Run: headless pygame with SDL's dummy video driver; simulated clock (each Clock.tick advances the game by its frame time, no real sleeping); random seed 0; keys injected as events and as key.get_pressed() state; mouse plan: one left click at the window centre at the start of phase 2, then a move to the lower-right quarter at the start of phase 3.
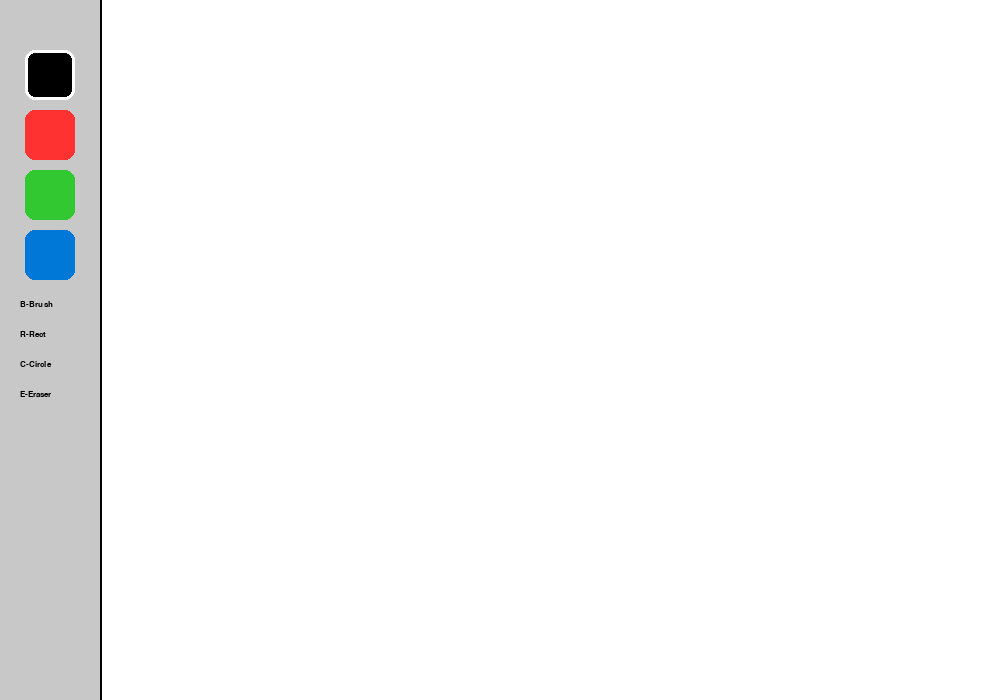
Frame 1 of 4 · flips 1–60 · no input
Frame 2 of 4 · flips 61–180 · clicked the window centre · tapped SPACE, RETURN · held RIGHT (→), D · screen unchanged from frame 1, image omitted
Frame 3 of 4 · flips 181–300 · moved the mouse to the lower-right quarter · held DOWN (↓), S · screen unchanged from frame 2, image omitted
Frame 4 of 4 · flips 301–420 · held LEFT (←), A, UP (↑), W · screen unchanged from frame 3, image omitted

The pygame program that drew these frames:

import pygame
import sys

pygame.init()

W, H = 1000, 700
screen = pygame.display.set_mode((W, H))
pygame.display.set_caption("Paint Pro Max")

WHITE = (255, 255, 255)
BLACK = (0, 0, 0)
GRAY = (200, 200, 200)
BLUE = (0, 120, 215)
RED = (255, 50, 50)
GREEN = (50, 200, 50)

canvas = pygame.Surface((W - 100, H))
canvas.fill(WHITE)

clock = pygame.time.Clock()
curr_color = BLACK
curr_shape = 'brush'
thickness = 5
drawing = False
start_pos = (0, 0)

def draw_sidebar():
    pygame.draw.rect(screen, GRAY, (0, 0, 100, H))
    pygame.draw.line(screen, BLACK, (100, 0), (100, H), 2)
    colors = [BLACK, RED, GREEN, BLUE]
    for i, col in enumerate(colors):
        pygame.draw.rect(screen, col, (25, 50 + i*60, 50, 50), border_radius=10)
        if curr_color == col:
            pygame.draw.rect(screen, WHITE, (25, 50 + i*60, 50, 50), 3, border_radius=10)
    
    font = pygame.font.SysFont("Arial", 12)
    labels = ["B-Brush", "R-Rect", "C-Circle", "E-Eraser"]
    for i, txt in enumerate(labels):
        lbl = font.render(txt, True, BLACK)
        screen.blit(lbl, (20, 300 + i*30))

def main():
    global curr_color, curr_shape, thickness, drawing, start_pos
    while True:
        mouse_pos = pygame.mouse.get_pos()
        screen.fill(GRAY)
        screen.blit(canvas, (100, 0))
        draw_sidebar()

        for event in pygame.event.get():
            if event.type == pygame.QUIT:
                pygame.quit()
                sys.exit()

            if event.type == pygame.MOUSEBUTTONDOWN:
                if mouse_pos[0] > 100:
                    drawing = True
                    start_pos = (mouse_pos[0] - 100, mouse_pos[1])
                else:
                    if 25 < mouse_pos[0] < 75:
                        if 50 < mouse_pos[1] < 100: curr_color = BLACK
                        elif 110 < mouse_pos[1] < 160: curr_color = RED
                        elif 170 < mouse_pos[1] < 220: curr_color = GREEN
                        elif 230 < mouse_pos[1] < 280: curr_color = BLUE

            if event.type == pygame.MOUSEBUTTONUP:
                if drawing:
                    end_pos = (mouse_pos[0] - 100, mouse_pos[1])
                    if curr_shape == 'rect':
                        pygame.draw.rect(canvas, curr_color, (min(start_pos[0], end_pos[0]), min(start_pos[1], end_pos[1]), abs(end_pos[0]-start_pos[0]), abs(end_pos[1]-start_pos[1])), thickness)
                    elif curr_shape == 'circle':
                        rad = int(((end_pos[0]-start_pos[0])**2 + (end_pos[1]-start_pos[1])**2)**0.5)
                        pygame.draw.circle(canvas, curr_color, start_pos, rad, thickness)
                    drawing = False

            if event.type == pygame.KEYDOWN:
                if event.key == pygame.K_b: curr_shape = 'brush'
                if event.key == pygame.K_r: curr_shape = 'rect'
                if event.key == pygame.K_c: curr_shape = 'circle'
                if event.key == pygame.K_e: curr_shape = 'eraser'

        if drawing and curr_shape == 'brush':
            pygame.draw.circle(canvas, curr_color, (mouse_pos[0] - 100, mouse_pos[1]), thickness)
        
        if drawing and curr_shape == 'eraser':
            pygame.draw.circle(canvas, WHITE, (mouse_pos[0] - 100, mouse_pos[1]), thickness * 2)

        if drawing and curr_shape in ['rect', 'circle']:
            end_p = (mouse_pos[0], mouse_pos[1])
            if curr_shape == 'rect':
                pygame.draw.rect(screen, curr_color, (min(start_pos[0]+100, end_p[0]), min(start_pos[1], end_p[1]), abs(end_p[0]-(start_pos[0]+100)), abs(end_p[1]-start_pos[1])), 1)
            elif curr_shape == 'circle':
                rad = int(((end_p[0]-(start_pos[0]+100))**2 + (end_p[1]-start_pos[1])**2)**0.5)
                pygame.draw.circle(screen, curr_color, (start_pos[0]+100, start_pos[1]), rad, 1)

        pygame.display.flip()
        clock.tick(120)

main()
